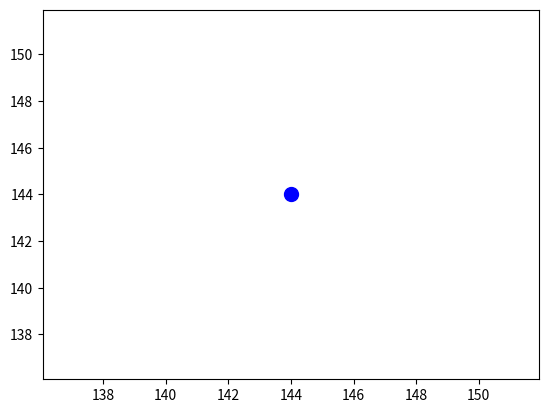

The matplotlib source for this figure: (Note: this script raises an exception after producing the figure.)
## Random Walk
# [redacted]
## 15/03/2022

import math
import numpy as np
import matplotlib.pyplot as plt
import random

x, y = 0, 0
x_coordinates = []
y_coordinates = []
Radius = 0

for steps in (0, 200, 1):
    Radius += 1
    angle = random.randint(1, 360)

    x = angle +1
    y = angle +1
    x_coordinates = x_coordinates.append(x)
    y_coordinates = y_coordinates.append(y)


    
    ## Plotting Graph
    plt.plot(x, y, 'bo', markersize = 10)  # blue point
    plt.plot(x_coordinates, y_coordinates, 'r-')
    plt.plot
    plt.xlim(-10, 10)
    plt.ylim(-10, 10)

    # update graph
    plt.draw()
    plt.pause(0.001)

    # clear graph
plt.clf()
